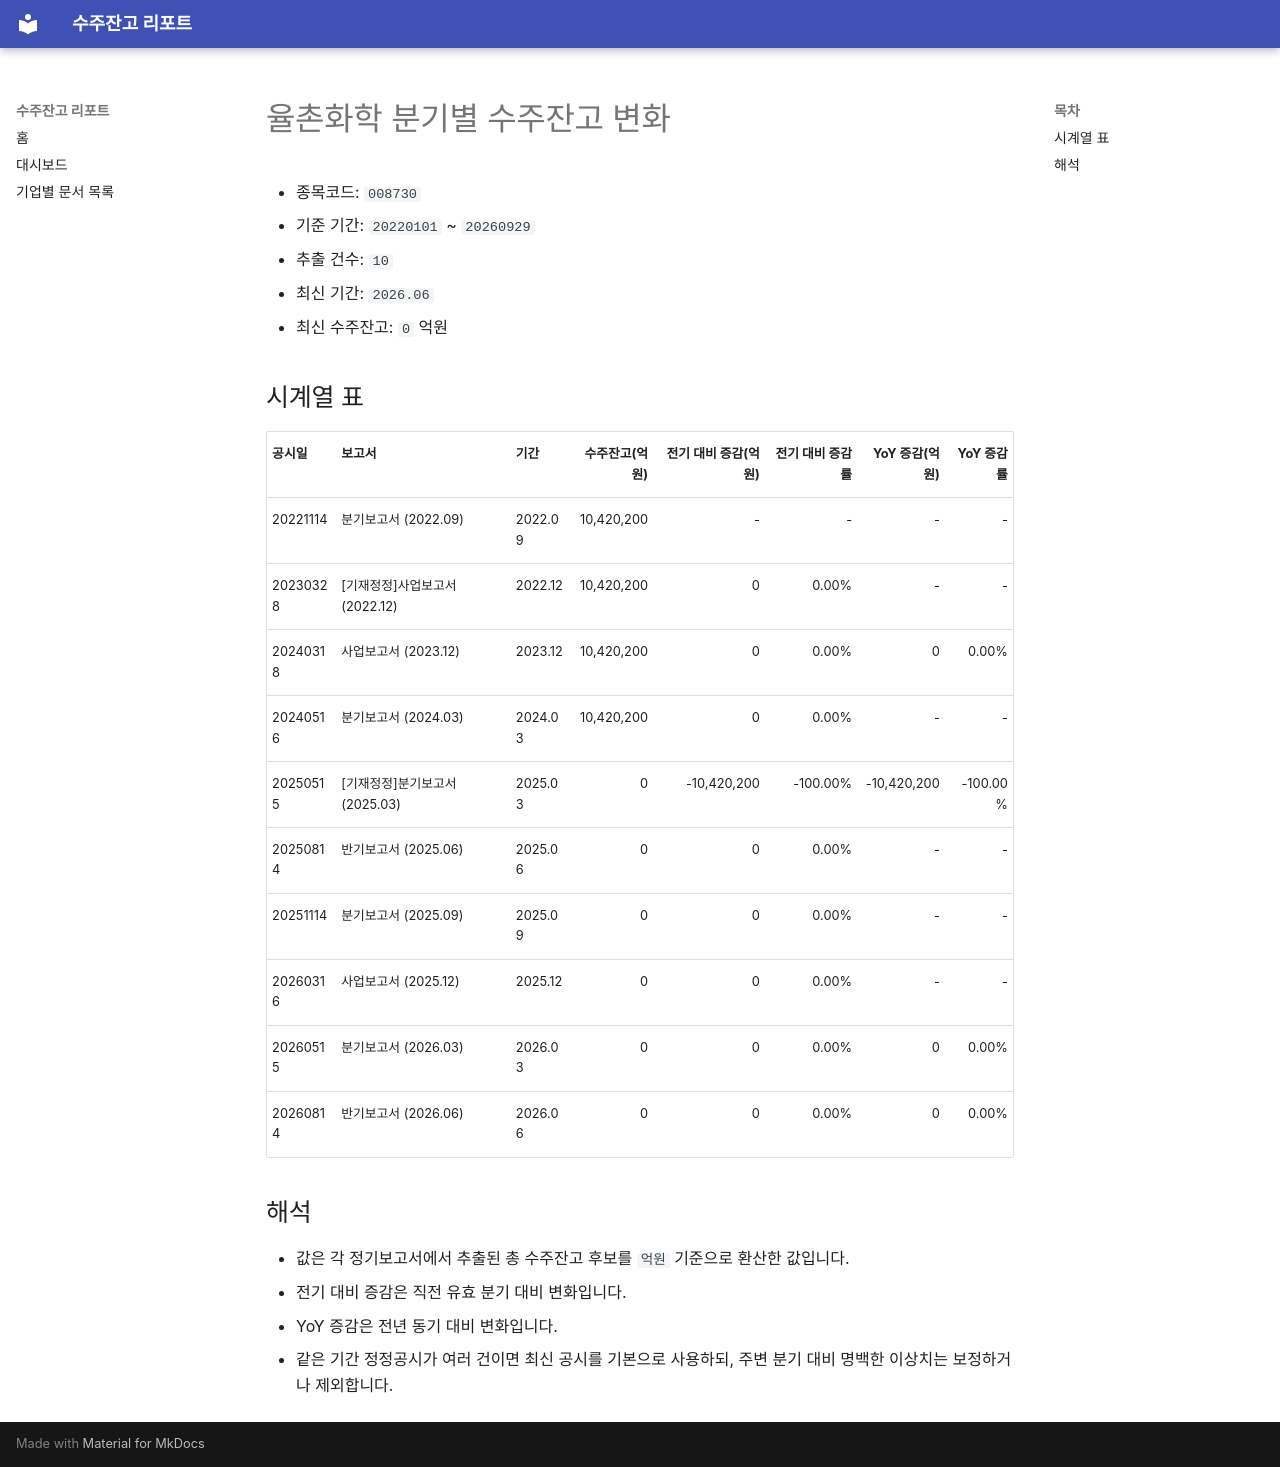

repository: agent-jaden/order-backlog-dashboard · page: companies/율촌화학_수주잔고(008730)/index.html · generator: mkdocs

# 율촌화학 분기별 수주잔고 변화

- 종목코드: `008730`
- 기준 기간: `20220101` ~ `20260929`
- 추출 건수: `10`
- 최신 기간: `2026.06`
- 최신 수주잔고: `0` 억원

## 시계열 표

| 공시일 | 보고서 | 기간 | 수주잔고(억원) | 전기 대비 증감(억원) | 전기 대비 증감률 | YoY 증감(억원) | YoY 증감률 |
| --- | --- | --- | ---: | ---: | ---: | ---: | ---: |
| 20221114 | 분기보고서 (2022.09) | 2022.09 | 10,420,200 | - | - | - | - |
| 20230328 | [기재정정]사업보고서 (2022.12) | 2022.12 | 10,420,200 | 0 | 0.00% | - | - |
| 20240318 | 사업보고서 (2023.12) | 2023.12 | 10,420,200 | 0 | 0.00% | 0 | 0.00% |
| 20240516 | 분기보고서 (2024.03) | 2024.03 | 10,420,200 | 0 | 0.00% | - | - |
| 20250515 | [기재정정]분기보고서 (2025.03) | 2025.03 | 0 | -10,420,200 | -100.00% | -10,420,200 | -100.00% |
| 20250814 | 반기보고서 (2025.06) | 2025.06 | 0 | 0 | 0.00% | - | - |
| 20251114 | 분기보고서 (2025.09) | 2025.09 | 0 | 0 | 0.00% | - | - |
| 20260316 | 사업보고서 (2025.12) | 2025.12 | 0 | 0 | 0.00% | - | - |
| 20260515 | 분기보고서 (2026.03) | 2026.03 | 0 | 0 | 0.00% | 0 | 0.00% |
| 20260814 | 반기보고서 (2026.06) | 2026.06 | 0 | 0 | 0.00% | 0 | 0.00% |

## 해석

- 값은 각 정기보고서에서 추출된 총 수주잔고 후보를 `억원` 기준으로 환산한 값입니다.
- 전기 대비 증감은 직전 유효 분기 대비 변화입니다.
- YoY 증감은 전년 동기 대비 변화입니다.
- 같은 기간 정정공시가 여러 건이면 최신 공시를 기본으로 사용하되, 주변 분기 대비 명백한 이상치는 보정하거나 제외합니다.
